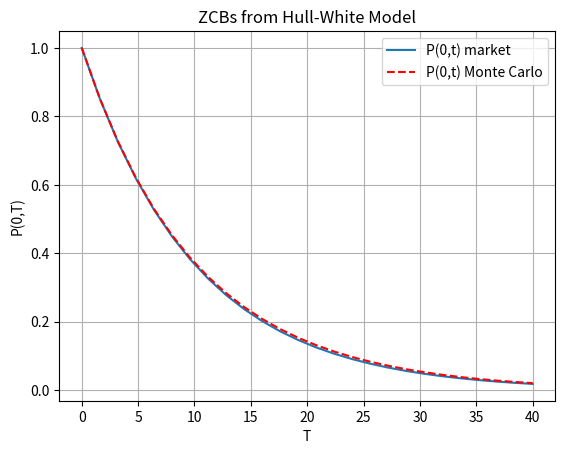

Reproduce this figure in Python.
#%%
"""
Created on July 12 2021
Hull-White Model, Simulation of the Model

[redacted]
The course is based on the book “Mathematical Modeling and Computation
in Finance: With Exercises and Python and MATLAB Computer Codes”,
by C.W. Oosterlee and L.A. Grzelak, World Scientific Publishing Europe Ltd, 2019.
[redacted]
"""

import numpy as np
import matplotlib.pyplot as plt

def f0T(t,P0T):
    # time-step needed for differentiation
    dt = 0.01    
    expr = - (np.log(P0T(t+dt))-np.log(P0T(t-dt)))/(2*dt)
    return expr

def GeneratePathsHWEuler(NoOfPaths,NoOfSteps,T,P0T, lambd, eta):    
    
    # Initial interest rate is a forward rate at time t->0
    r0 = f0T(0.01,P0T)
    theta = lambda t: 1.0/lambd * (f0T(t+dt,P0T)-f0T(t-dt,P0T))/(2.0*dt) + f0T(t,P0T) + eta*eta/(2.0*lambd*lambd)*(1.0-np.exp(-2.0*lambd*t))      
    
    #theta = lambda t: 0.1 +t -t
    #print("changed theta")
    
    Z = np.random.normal(0.0,1.0,[NoOfPaths,NoOfSteps])
    W = np.zeros([NoOfPaths, NoOfSteps+1])
    R = np.zeros([NoOfPaths, NoOfSteps+1])
    M = np.zeros([NoOfPaths, NoOfSteps+1])
    M[:,0]= 1.0
    R[:,0]= r0
    time = np.zeros([NoOfSteps+1])
        
    dt = T / float(NoOfSteps)
    for i in range(0,NoOfSteps):
        # making sure that samples from normal have mean 0 and variance 1
        if NoOfPaths > 1:
            Z[:,i] = (Z[:,i] - np.mean(Z[:,i])) / np.std(Z[:,i])
        W[:,i+1] = W[:,i] + np.power(dt, 0.5)*Z[:,i]
        R[:,i+1] = R[:,i] + lambd*(theta(time[i]) - R[:,i]) * dt + eta* (W[:,i+1]-W[:,i])
        M[:,i+1] = M[:,i] * np.exp((R[:,i+1]+R[:,i])*0.5*dt)
        time[i+1] = time[i] +dt
        
    # Outputs
    paths = {"time":time,"R":R,"M":M}
    return paths

def HW_theta(lambd,eta,P0T):
    dt = 0.01    
    theta = lambda t: 1.0/lambd * (f0T(t+dt,P0T)-f0T(t-dt,P0T))/(2.0*dt) + f0T(t,P0T) + eta*eta/(2.0*lambd*lambd)*(1.0-np.exp(-2.0*lambd*t))
    #print("CHANGED THETA")
    return theta#lambda t: 0.1+t-t


def mainCalculation():
    NoOfPaths = 25000
    NoOfSteps = 25
       
    lambd = 0.02
    eta   = 0.02

    # We define a ZCB curve (obtained from the market)
    P0T = lambda T: np.exp(-0.1*T)
       
    # In this experiment we compare ZCB from the Market and Monte Carlo
    "Monte Carlo part"   
    T = 40
    paths= GeneratePathsHWEuler(NoOfPaths,NoOfSteps,T,P0T, lambd, eta)
    M = paths["M"]
    ti = paths["time"]
    #dt = timeGrid[1]-timeGrid[0]
    
    # Here we compare the price of an option on a ZCB from Monte Carlo the Market  
    P_tMC = np.zeros([NoOfSteps+1])
    for i in range(0,NoOfSteps+1):
        P_tMC[i] = np.mean(1.0/M[:,i])
  

    plt.figure(1)
    plt.grid()
    plt.xlabel('T')
    plt.ylabel('P(0,T)')
    plt.plot(ti,P0T(ti))
    plt.plot(ti,P_tMC,'--r')
    plt.legend(['P(0,t) market','P(0,t) Monte Carlo'])
    plt.title('ZCBs from Hull-White Model')
    
mainCalculation()